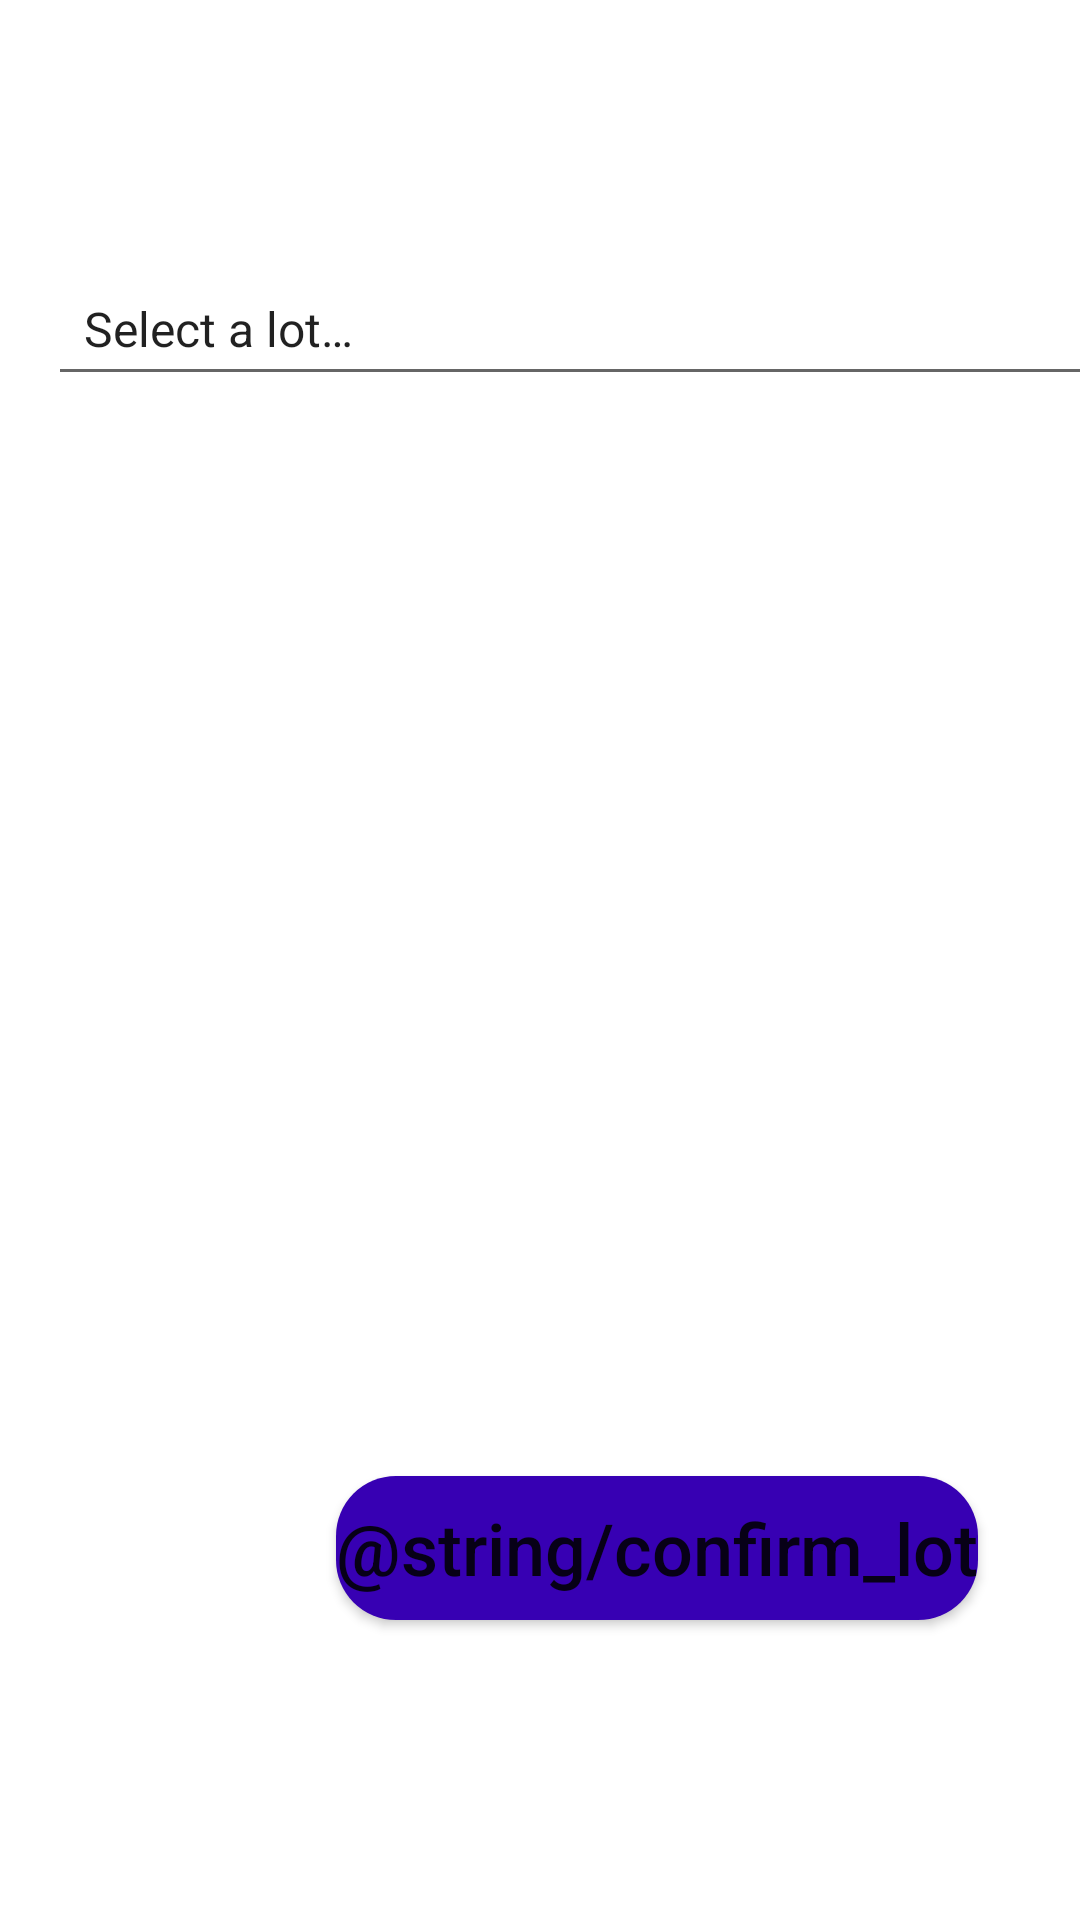

Reconstruct the res/layout file that produces this screen, plus the resources it refers to.
<!-- AndroidManifest.xml: application theme Theme.ScanALot -->
<!-- res/layout/fragment_select_lot_fragment.xml -->
<?xml version="1.0" encoding="utf-8"?>
<androidx.constraintlayout.widget.ConstraintLayout xmlns:android="http://schemas.android.com/apk/res/android"
    xmlns:app="http://schemas.android.com/apk/res-auto"
    xmlns:tools="http://schemas.android.com/tools"
    android:id="@+id/frameLayout"
    android:layout_width="match_parent"
    android:layout_height="match_parent"

    tools:context="select_lot_fragment">


    <Spinner
        style="@style/Widget.AppCompat.Spinner.Underlined"
        android:layout_width="378dp"
        android:layout_height="48dp"
        android:layout_marginStart="16dp"
        android:layout_marginBottom="508dp"
        android:spinnerMode="dropdown"
        app:layout_constraintBottom_toBottomOf="parent"
        app:layout_constraintStart_toStartOf="parent"
        android:entries="@array/parkingLots"/>


    <Button
        android:id="@+id/selectLotButton"
        android:layout_width="wrap_content"
        android:layout_height="wrap_content"
        android:layout_alignParentBottom="true"
        android:layout_marginStart="112dp"
        android:layout_marginBottom="100dp"
        android:background="@drawable/rounded_button"
        android:gravity="center"
        android:insetTop="0dp"
        android:insetBottom="0dp"
        android:text="@string/confirm_lot"
        android:textAllCaps="false"
        android:textSize="24sp"
        app:layout_constraintBottom_toBottomOf="parent"
        app:layout_constraintStart_toStartOf="parent"
        app:strokeColor="@color/purple_700" />


</androidx.constraintlayout.widget.ConstraintLayout>
<!-- resources referenced by this layout -->
<resources>
  <string-array name="parkingLots">
          <item>Select a lot…</item>
          <item>Lot A</item>
          <item>Lot B</item>
          <item>Lot C</item>
          <item>Lot D</item>
          <item>Lot E</item>
          <item>Street Side Parking</item>
      </string-array>
  <color name="purple_700">#FF3700B3</color>
  <!-- drawable rounded_button (drawable) -->
  <?xml version="1.0" encoding="utf-8"?>
      <shape xmlns:android="http://schemas.android.com/apk/res/android"
          android:shape="rectangle">
          <corners
              android:radius="20dp" />
          <solid
              android:color="@color/purple_700" />
      </shape>
  <style name="Theme.ScanALot" parent="Theme.MaterialComponents.DayNight.DarkActionBar">
          
          <item name="colorPrimary">@color/purple_500</item>
          <item name="colorPrimaryVariant">@color/purple_700</item>
          <item name="colorOnPrimary">@color/white</item>
          
          <item name="colorSecondary">@color/teal_200</item>
          <item name="colorSecondaryVariant">@color/teal_700</item>
          <item name="colorOnSecondary">@color/black</item>
          
          <item name="android:statusBarColor">?attr/colorPrimaryVariant</item>
          
      </style>
  <color name="purple_500">#FF6200EE</color>
  <color name="white">#FFFFFFFF</color>
  <color name="teal_200">#FF03DAC5</color>
  <color name="teal_700">#FF018786</color>
  <color name="black">#FF000000</color>
</resources>
